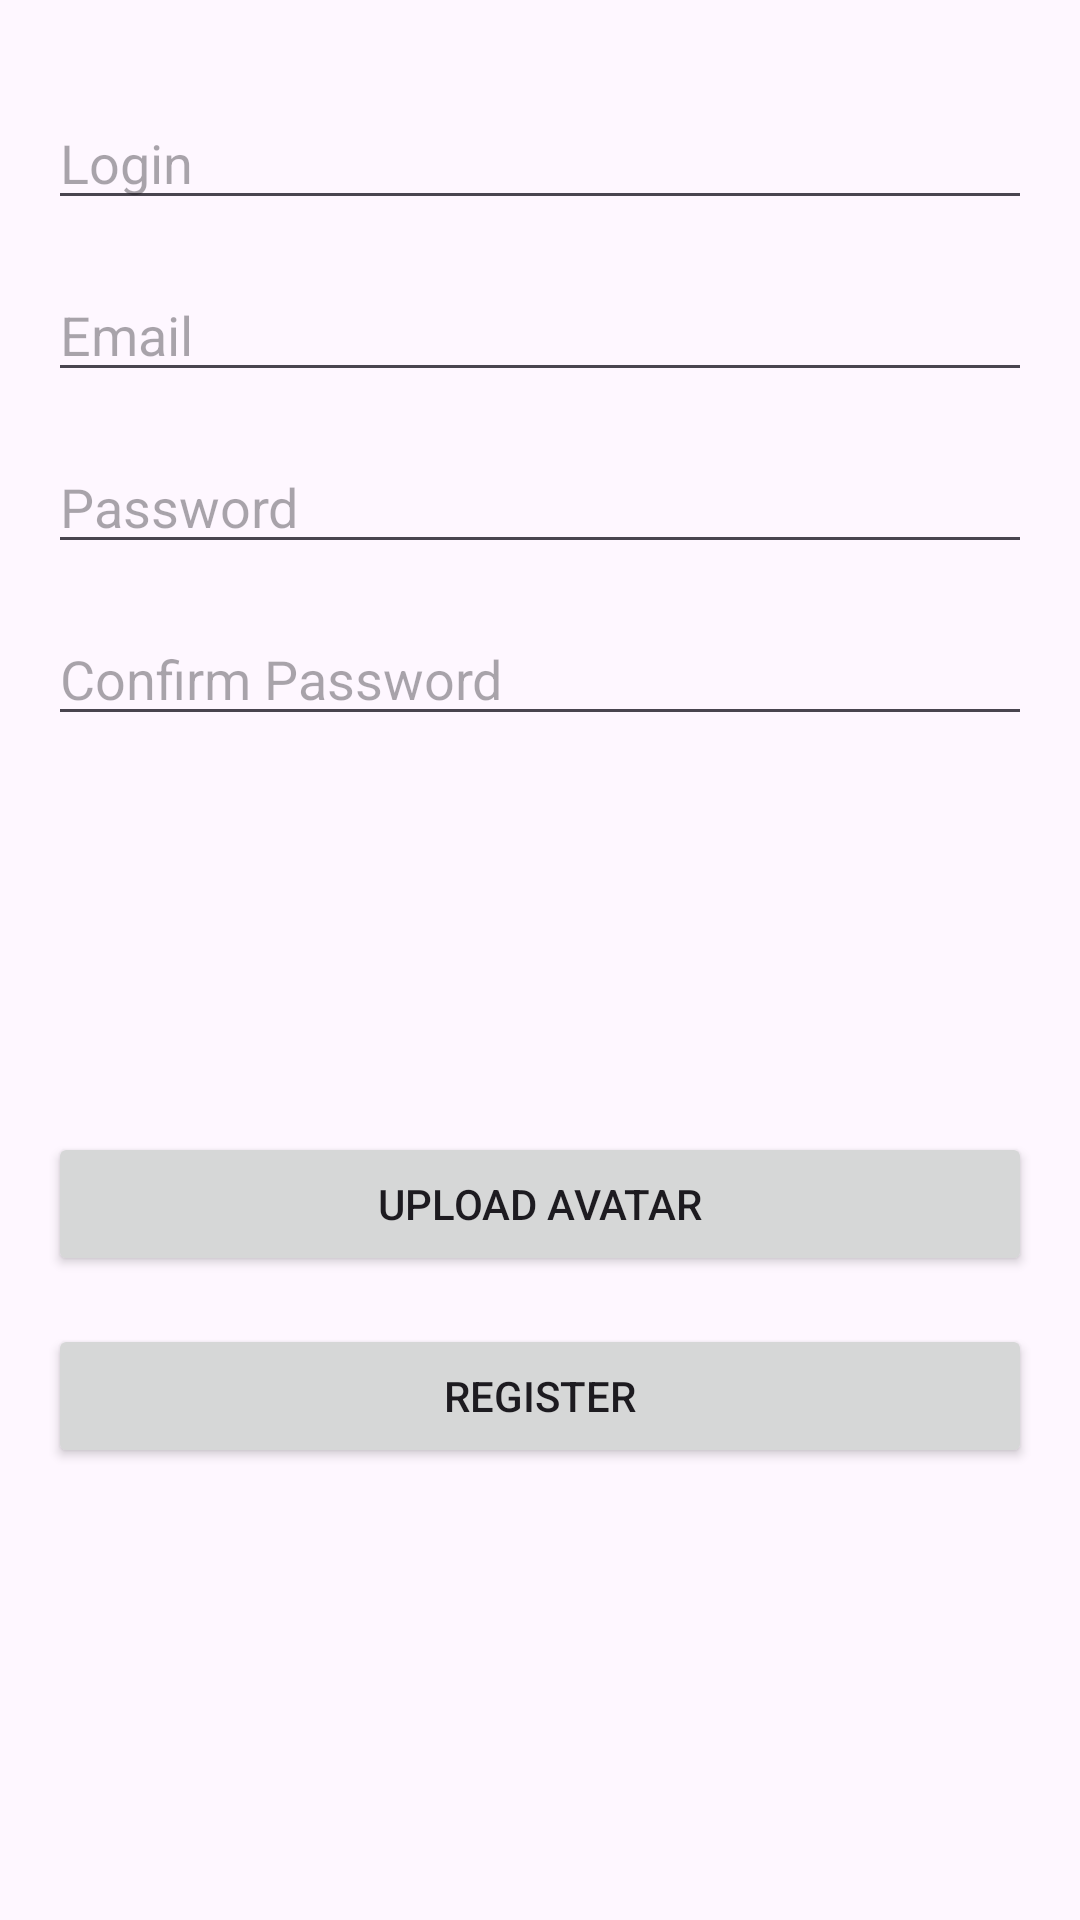

Android layout source for this screen:
<!-- AndroidManifest.xml: application theme Theme.Kahootfront -->
<!-- res/layout/fragment_register.xml -->
<?xml version="1.0" encoding="utf-8"?>
<ScrollView xmlns:android="http://schemas.android.com/apk/res/android"
    android:layout_width="match_parent"
    android:layout_height="match_parent"
    android:padding="16dp">

    <LinearLayout
        android:layout_width="match_parent"
        android:layout_height="wrap_content"
        android:orientation="vertical">

        <EditText
            android:id="@+id/loginEditText"
            android:layout_width="match_parent"
            android:layout_height="wrap_content"
            android:hint="Login"
            android:inputType="textEmailAddress"
            android:layout_marginTop="16dp"/>

        <EditText
            android:id="@+id/emailEditText"
            android:layout_width="match_parent"
            android:layout_height="wrap_content"
            android:hint="Email"
            android:inputType="textEmailAddress"
            android:layout_marginTop="16dp" />

        <EditText
            android:id="@+id/passwordEditText"
            android:layout_width="match_parent"
            android:layout_height="wrap_content"
            android:hint="Password"
            android:inputType="textPassword"
            android:layout_marginTop="16dp" />

        <EditText
            android:id="@+id/confirmPasswordEditText"
            android:layout_width="match_parent"
            android:layout_height="wrap_content"
            android:hint="Confirm Password"
            android:inputType="textPassword"
            android:layout_marginTop="16dp" />

        <ImageView
            android:id="@+id/avatarImageView"
            android:layout_width="100dp"
            android:layout_height="100dp"
            android:layout_gravity="center_horizontal"
            android:layout_marginTop="16dp" />

        <Button
            android:id="@+id/uploadButton"
            android:layout_width="match_parent"
            android:layout_height="wrap_content"
            android:text="Upload Avatar"
            android:layout_marginTop="16dp" />

        <Button
            android:id="@+id/registerButton"
            android:layout_width="match_parent"
            android:layout_height="wrap_content"
            android:text="Register"
            android:layout_marginTop="16dp" />

    </LinearLayout>

</ScrollView>
<!-- resources referenced by this layout -->
<resources>
  <style name="Theme.Kahootfront" parent="Base.Theme.Kahootfront" />
  <style name="Base.Theme.Kahootfront" parent="Theme.Material3.DayNight.NoActionBar">
          
          
      </style>
</resources>
